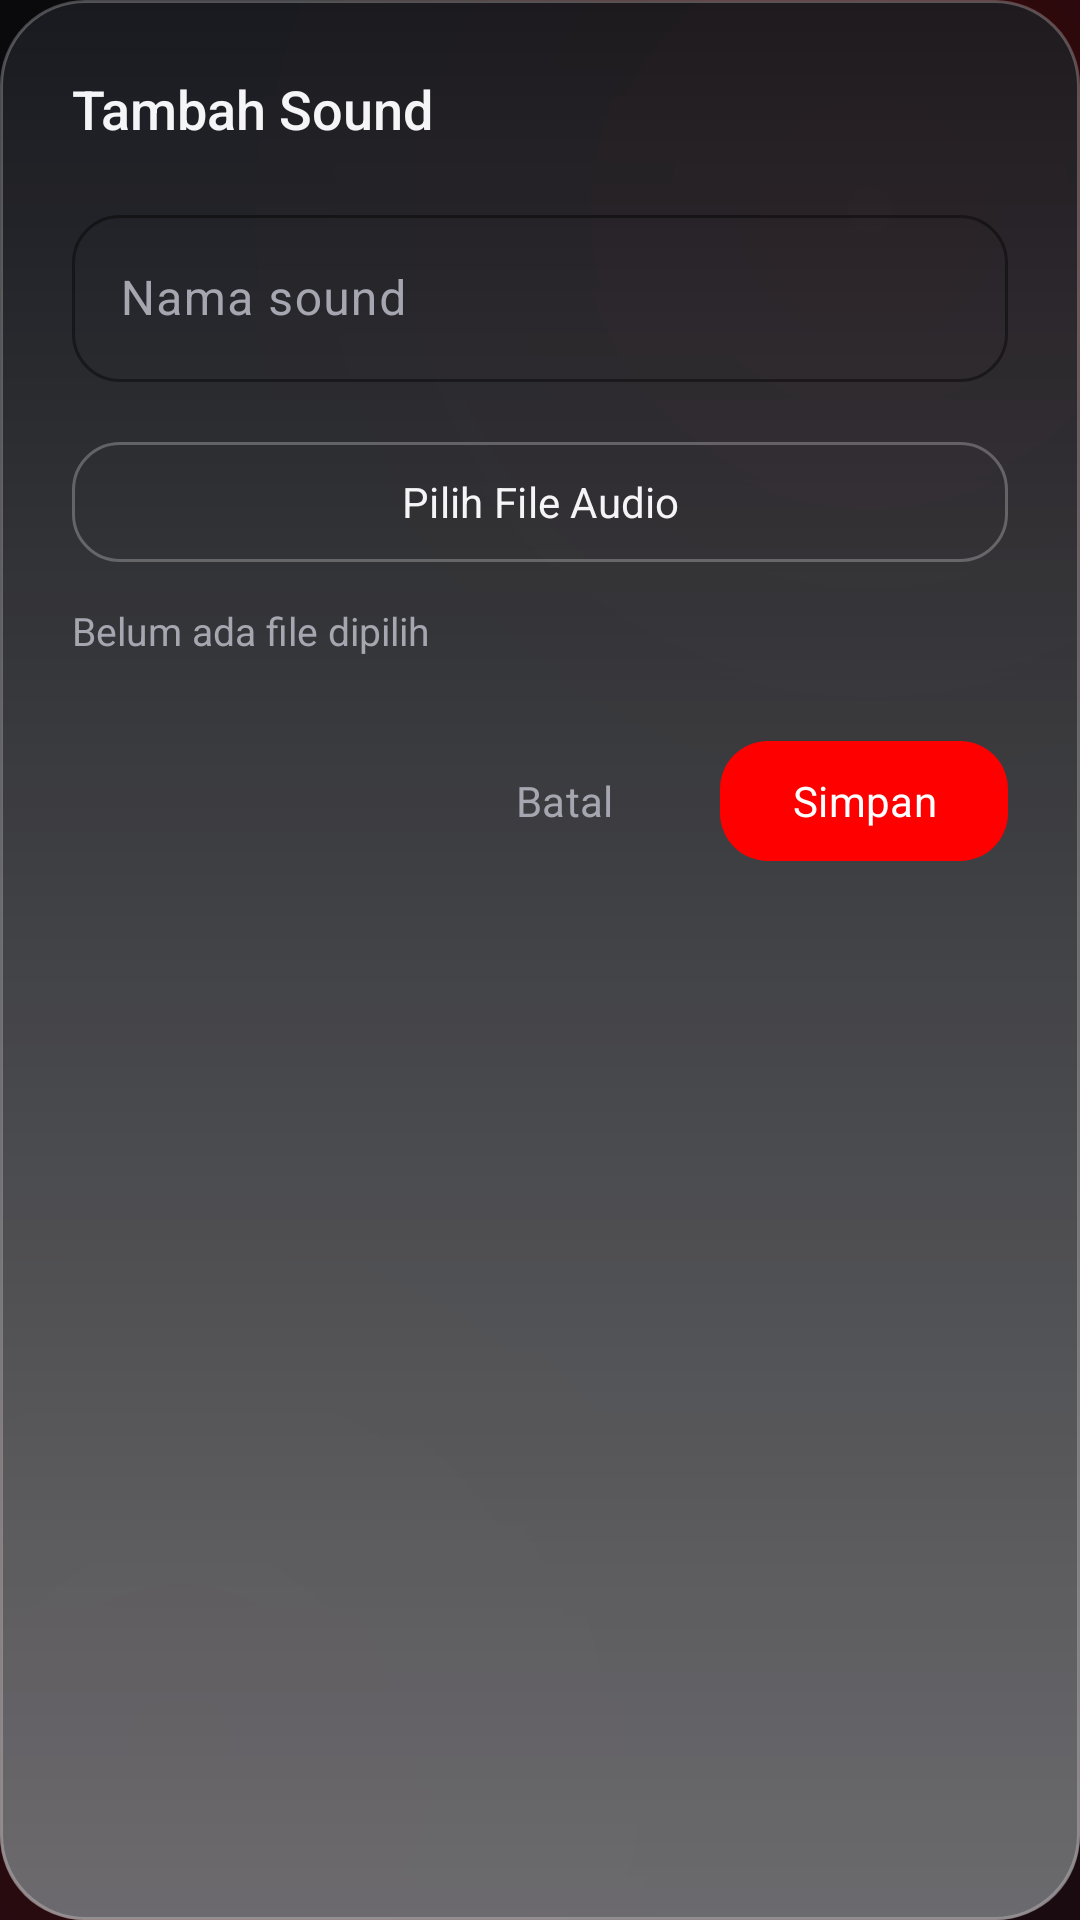

The Android layout XML behind this screen, and the referenced resources:
<!-- AndroidManifest.xml: application theme Theme.PieBoard -->
<!-- res/layout/dialog_add_edit_sound.xml -->
<?xml version="1.0" encoding="utf-8"?>
<LinearLayout xmlns:android="http://schemas.android.com/apk/res/android"
    xmlns:app="http://schemas.android.com/apk/res-auto"
    android:layout_width="match_parent"
    android:layout_height="wrap_content"
    android:orientation="vertical"
    android:background="@drawable/glass_card_bg_strong"
    android:padding="24dp">

    <TextView
        android:id="@+id/tvDialogTitle"
        android:layout_width="match_parent"
        android:layout_height="wrap_content"
        android:text="@string/add_sound"
        android:textColor="@color/text_primary"
        android:textSize="18sp"
        android:fontFamily="sans-serif-medium"
        android:layout_marginBottom="18dp" />

    <com.google.android.material.textfield.TextInputLayout
        android:id="@+id/tilName"
        style="@style/PieBoard.TextInputLayout"
        android:layout_width="match_parent"
        android:layout_height="wrap_content"
        android:hint="@string/sound_name_hint">

        <com.google.android.material.textfield.TextInputEditText
            android:id="@+id/etName"
            android:layout_width="match_parent"
            android:layout_height="wrap_content"
            android:textColor="@color/text_primary"
            android:inputType="text"
            android:maxLines="1" />
    </com.google.android.material.textfield.TextInputLayout>

    <com.google.android.material.button.MaterialButton
        android:id="@+id/btnPickFile"
        style="@style/Widget.Material3.Button.OutlinedButton"
        android:layout_width="match_parent"
        android:layout_height="wrap_content"
        android:layout_marginTop="16dp"
        android:text="@string/choose_audio_file"
        android:textColor="@color/text_primary"
        app:strokeColor="@color/glass_stroke"
        app:cornerRadius="16dp" />

    <TextView
        android:id="@+id/tvFileName"
        android:layout_width="match_parent"
        android:layout_height="wrap_content"
        android:layout_marginTop="10dp"
        android:text="@string/no_file_selected"
        android:textColor="@color/text_secondary"
        android:textSize="13sp"
        android:maxLines="1"
        android:ellipsize="middle" />

    <LinearLayout
        android:layout_width="match_parent"
        android:layout_height="wrap_content"
        android:orientation="horizontal"
        android:gravity="end"
        android:layout_marginTop="24dp">

        <com.google.android.material.button.MaterialButton
            android:id="@+id/btnCancel"
            style="@style/PieBoard.Button.Text"
            android:layout_width="wrap_content"
            android:layout_height="wrap_content"
            android:text="@string/cancel" />

        <com.google.android.material.button.MaterialButton
            android:id="@+id/btnSave"
            style="@style/PieBoard.Button"
            android:layout_width="wrap_content"
            android:layout_height="wrap_content"
            android:layout_marginStart="8dp"
            android:text="@string/save" />
    </LinearLayout>

</LinearLayout>
<!-- resources referenced by this layout -->
<resources>
  <color name="glass_stroke">#40FFFFFF</color>
  <color name="text_primary">#F5F5F7</color>
  <color name="text_secondary">#A6A6B0</color>
  <!-- drawable glass_card_bg_strong (drawable) -->
  <?xml version="1.0" encoding="utf-8"?>
  <layer-list xmlns:android="http://schemas.android.com/apk/res/android">
      <item>
          <shape android:shape="rectangle">
              <solid android:color="#E01C1D22" />
              <corners android:radius="28dp" />
              <stroke android:width="1dp" android:color="@color/glass_stroke" />
          </shape>
      </item>
      <item>
          <shape android:shape="rectangle">
              <corners android:radius="28dp" />
              <gradient
                  android:type="linear"
                  android:angle="90"
                  android:startColor="@color/glass_highlight"
                  android:endColor="@color/transparent" />
          </shape>
      </item>
  </layer-list>
  <string name="add_sound">Tambah Sound</string>
  <string name="cancel">Batal</string>
  <string name="choose_audio_file">Pilih File Audio</string>
  <string name="no_file_selected">Belum ada file dipilih</string>
  <string name="save">Simpan</string>
  <string name="sound_name_hint">Nama sound</string>
  <style name="PieBoard.Button" parent="Widget.Material3.Button">
          <item name="backgroundTint">@color/accent</item>
          <item name="cornerRadius">16dp</item>
      </style>
  <style name="PieBoard.Button.Text" parent="Widget.Material3.Button.TextButton">
          <item name="android:textColor">@color/text_secondary</item>
      </style>
  <style name="PieBoard.TextInputLayout" parent="Widget.Material3.TextInputLayout.OutlinedBox">
          <item name="boxStrokeColor">@color/accent</item>
          <item name="hintTextColor">@color/text_secondary</item>
          <item name="android:textColorHint">@color/text_secondary</item>
          <item name="boxStrokeWidth">1dp</item>
          <item name="boxCornerRadiusTopStart">16dp</item>
          <item name="boxCornerRadiusTopEnd">16dp</item>
          <item name="boxCornerRadiusBottomStart">16dp</item>
          <item name="boxCornerRadiusBottomEnd">16dp</item>
      </style>
  <style name="Theme.PieBoard" parent="Theme.Material3.Dark.NoActionBar">
          <item name="android:windowBackground">@drawable/bg_app_gradient</item>
          <item name="colorPrimary">@color/accent</item>
          <item name="colorOnPrimary">@color/white</item>
          <item name="colorSecondary">@color/accent</item>
          <item name="colorSurface">@color/bg_base</item>
          <item name="colorOnSurface">@color/text_primary</item>
          <item name="colorOnSurfaceVariant">@color/text_secondary</item>
          <item name="android:statusBarColor">@color/bg_base</item>
          <item name="android:navigationBarColor">@color/bg_base</item>
          <item name="android:windowLightStatusBar" tools:targetApi="m">false</item>
          <item name="android:fontFamily">sans-serif</item>
          <item name="materialAlertDialogTheme">@style/ThemeOverlay.PieBoard.Dialog</item>
      </style>
  <color name="glass_highlight">#59FFFFFF</color>
  <color name="transparent">#00000000</color>
  <color name="accent">#FE0000</color>
  <color name="white">#FFFFFFFF</color>
  <color name="bg_base">#0F1014</color>
  <style name="ThemeOverlay.PieBoard.Dialog" parent="ThemeOverlay.Material3.MaterialAlertDialog">
          <item name="colorPrimary">@color/accent</item>
          <item name="colorSurface">#1C1D22</item>
          <item name="colorOnSurface">@color/text_primary</item>
      </style>
  <color name="bg_gradient_top">#1A0B10</color>
  <color name="bg_gradient_mid">#0F1014</color>
  <color name="bg_gradient_bottom">#0A0A0D</color>
  <color name="glow_red">#40FE0000</color>
  <color name="glow_red_soft">#1AFE0000</color>
</resources>
